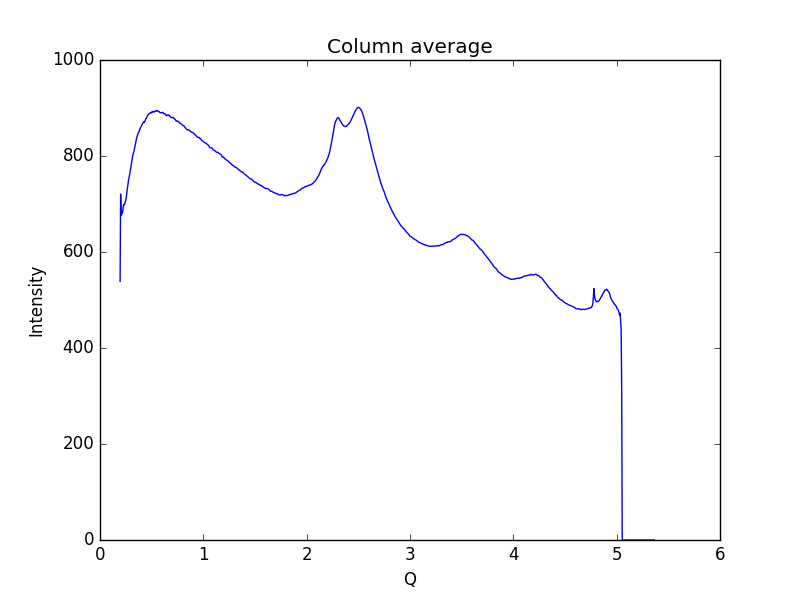

Data behind this chart, as committed beside it:
0.19448614755544588, 538.932
0.1997, 720.7
0.2048, 676.6
0.21, 685
0.2152, 679.7
0.2204, 684.9
0.2255, 696.1
0.2307, 699.2
0.2359, 698.2
0.2411, 701.6
0.2462, 705.6
0.2514, 709.6
0.2566, 717.5
0.2618, 727.6
0.2669, 734.9
0.2721, 743
0.2773, 751.6
0.2825, 756.1
0.2876, 762.2
0.2928, 769.1
0.298, 775.6
0.3032, 782.9
0.3083, 790.7
0.3135, 797
0.3187, 802.9
0.3239, 807
0.329, 810
0.3342, 815.7
0.3394, 820.7
0.3446, 827.3
0.3497, 833.4
0.3549, 838
0.3601, 841.1
0.3653, 845.4
0.3704, 847.7
0.3756, 849.5
0.3808, 852.1
0.386, 856.2
0.3911, 858.9
0.3963, 860.5
0.4015, 862.1
0.4067, 865.4
0.4118, 867.6
0.417, 869
0.4222, 871.4
0.4274, 870.2
0.4325, 871.1
0.4377, 874.4
0.4429, 877.4
0.4481, 878.3
0.4532, 881.6
0.4584, 884.2
0.4636, 885
0.4688, 886.2
0.4739, 888
0.4791, 889.1
0.4843, 889.2
0.4895, 890.3
0.4946, 890
0.4998, 890
0.505, 893
... 939 more rows
